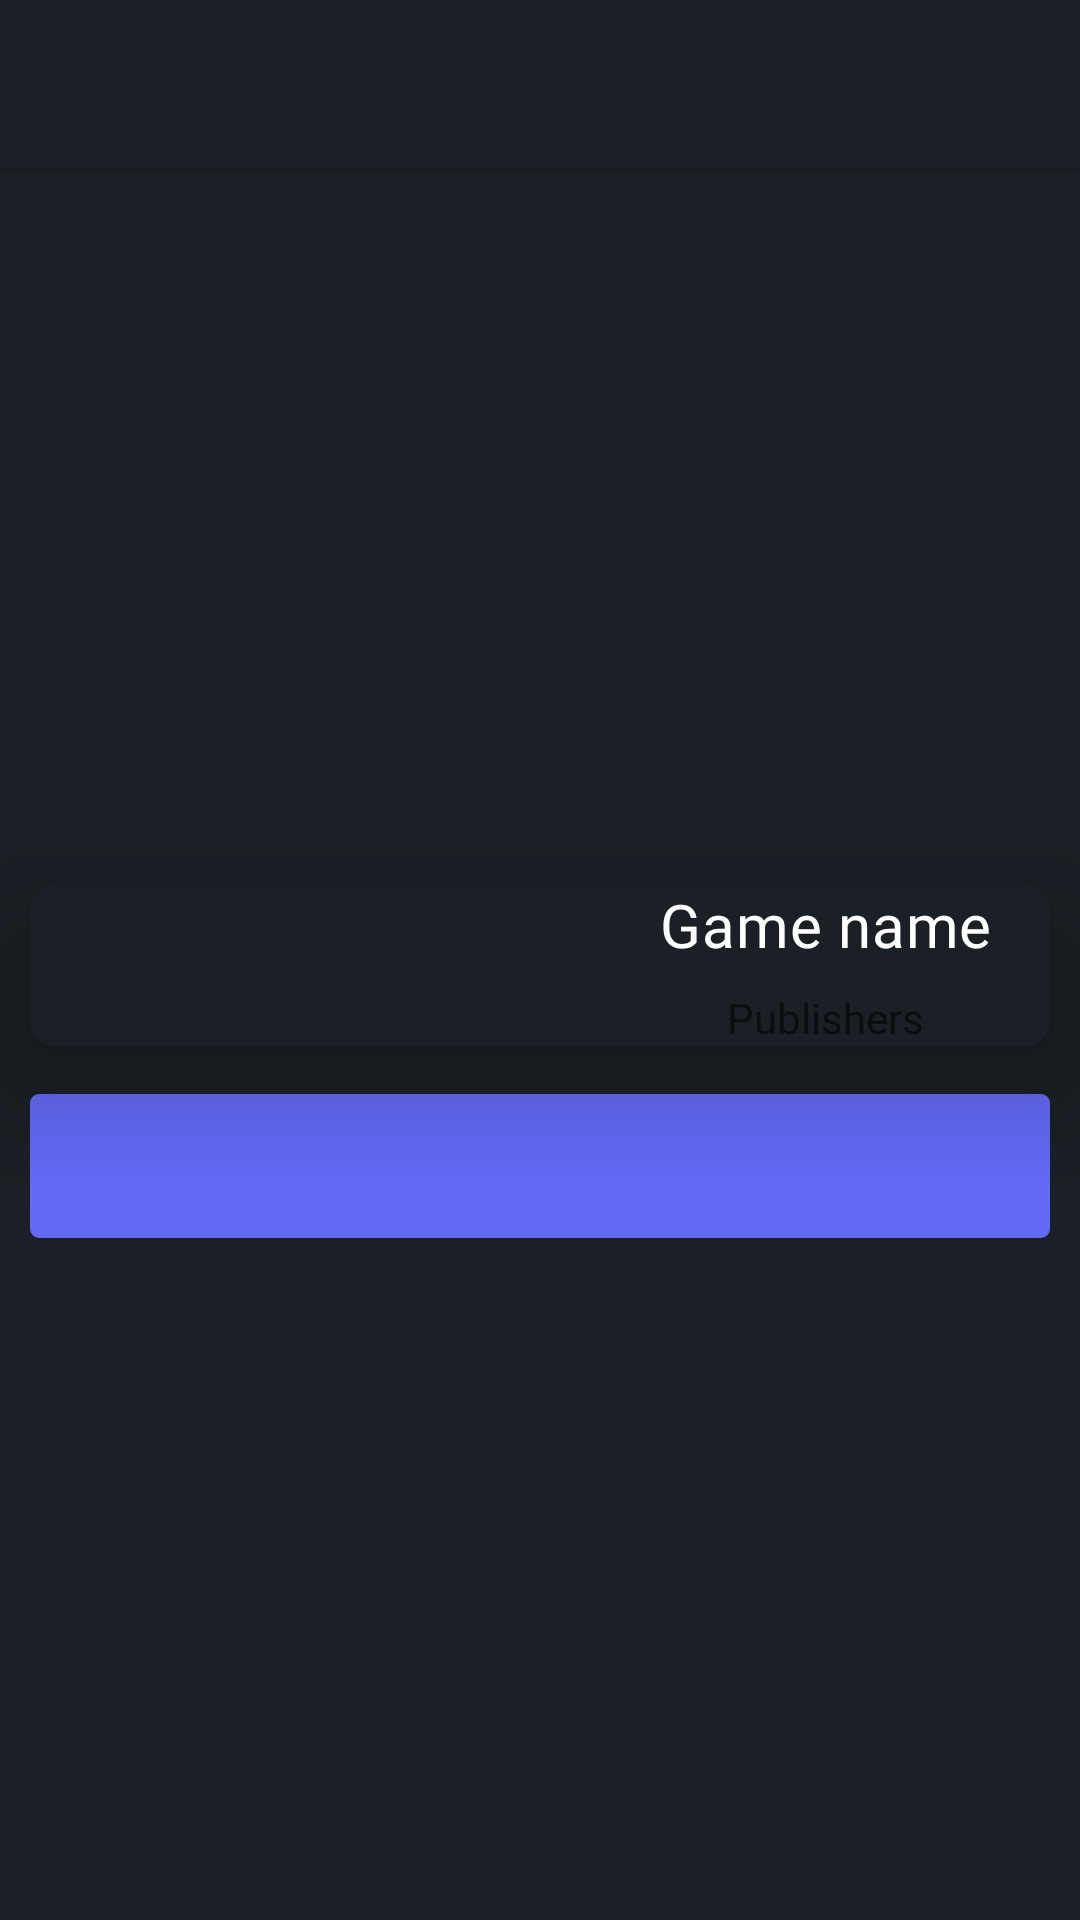

Reconstruct the res/layout file that produces this screen, plus the resources it refers to.
<!-- AndroidManifest.xml: application theme Theme.Steamfav -->
<!-- res/layout/fragment_game_details.xml -->
<?xml version="1.0" encoding="utf-8"?>
<androidx.constraintlayout.widget.ConstraintLayout xmlns:android="http://schemas.android.com/apk/res/android"
    android:layout_width="match_parent"
    android:layout_height="match_parent"
    xmlns:tools="http://schemas.android.com/tools"
    xmlns:app="http://schemas.android.com/apk/res-auto">
    <com.google.android.material.appbar.MaterialToolbar
        android:id="@+id/toolbar"
        style="@style/Widget.App.Toolbar"
        android:elevation="4dp"
        android:layout_width="0dp"
        android:layout_height="?attr/actionBarSize"
        android:background="?attr/colorPrimary"
        app:layout_constraintEnd_toEndOf="parent"
        app:layout_constraintStart_toStartOf="parent"
        app:layout_constraintTop_toTopOf="parent" />
    <com.google.android.material.progressindicator.CircularProgressIndicator
        android:id="@+id/loader"
        android:layout_width="wrap_content"
        android:layout_height="wrap_content"
        android:layout_marginTop="32dp"
        android:indeterminate="true"
        app:indicatorColor="@color/white"
        app:layout_constraintEnd_toEndOf="parent"
        app:layout_constraintBottom_toBottomOf="parent"
        app:layout_constraintStart_toStartOf="parent"
        app:layout_constraintTop_toTopOf="parent" />
    <androidx.constraintlayout.widget.Group
        android:id="@+id/group_game_details"
        app:constraint_referenced_ids="game_front_image,game_details_card,game_details_tabs,view_pager"
        android:layout_width="wrap_content"
        android:layout_height="wrap_content"/>

    <TextView
        android:id="@+id/game_details_status_information"
        android:layout_width="wrap_content"
        android:layout_height="wrap_content"
        app:layout_constraintEnd_toEndOf="parent"
        app:layout_constraintBottom_toBottomOf="parent"
        app:layout_constraintStart_toStartOf="parent"
        app:layout_constraintTop_toTopOf="parent"/>
    <ImageView
         android:id="@+id/game_front_image"
         android:layout_width="0dp"
         android:layout_height="0dp"
         app:layout_constraintTop_toBottomOf="@id/toolbar"
         app:layout_constraintStart_toStartOf="parent"
         app:layout_constraintBottom_toTopOf="@id/guideline"
         app:layout_constraintEnd_toEndOf="parent"
         tools:src="@tools:sample/avatars"

         />

    <androidx.constraintlayout.widget.Guideline
        android:id="@+id/guideline"
        android:layout_width="wrap_content"
        android:layout_height="wrap_content"
        app:layout_constraintGuide_percent="0.56"
        android:orientation="horizontal"
        />

    <include
        android:id="@+id/game_details_card"
        layout="@layout/game_detail_card"
        android:layout_width="0dp"
        android:layout_height="wrap_content"
        android:layout_marginStart="10dp"
        android:layout_marginEnd="10dp"
        app:layout_constraintBottom_toBottomOf="parent"
        app:layout_constraintEnd_toEndOf="parent"
        app:layout_constraintStart_toStartOf="parent"
        app:layout_constraintTop_toTopOf="@id/game_front_image"
        app:layout_constraintVertical_bias="0.45" />
    <com.google.android.material.tabs.TabLayout
        app:layout_constraintTop_toBottomOf="@id/game_details_card"
        style="@style/Widget.App.TabLayout"
        app:layout_constraintStart_toStartOf="parent"
        android:layout_marginTop="16dp"
        app:layout_constraintEnd_toEndOf="parent"
        android:id="@+id/game_details_tabs"
        android:layout_width="0dp"
        android:layout_marginStart="10dp"
        android:layout_marginEnd="10dp"
        android:layout_height="wrap_content">

    </com.google.android.material.tabs.TabLayout>
    <androidx.viewpager2.widget.ViewPager2
        app:layout_constraintTop_toBottomOf="@id/game_details_tabs"
        app:layout_constraintStart_toStartOf="parent"
        app:layout_constraintBottom_toBottomOf="parent"
        app:layout_constraintEnd_toEndOf="parent"
        android:id="@+id/view_pager"
        android:layout_width="match_parent"
        android:layout_height="0dp"
       />
</androidx.constraintlayout.widget.ConstraintLayout>
<!-- res/layout/game_detail_card.xml (included above) -->
<?xml version="1.0" encoding="utf-8"?>
<com.google.android.material.card.MaterialCardView xmlns:android="http://schemas.android.com/apk/res/android"
    android:layout_width="match_parent"
    android:layout_height="match_parent"
    xmlns:tools="http://schemas.android.com/tools"
    app:cardCornerRadius="8dp"
    app:cardBackgroundColor="@color/black_400"
    app:cardElevation="24dp"
    app:cardPreventCornerOverlap="true"
    xmlns:app="http://schemas.android.com/apk/res-auto">

    <androidx.constraintlayout.widget.ConstraintLayout
        android:layout_width="match_parent"
        android:layout_height="match_parent">

        <ImageView
            android:id="@+id/game_cover"
            android:layout_width="0dp"
            android:layout_margin="8dp"
            android:padding="8dp"
            android:contentDescription="@string/content_description_spotlight_game"
            android:layout_height="wrap_content"
            app:layout_constraintEnd_toEndOf="@id/guideline"
            app:layout_constraintStart_toStartOf="parent"
            app:layout_constraintTop_toTopOf="parent"
            tools:src="@tools:sample/avatars" />

        <androidx.constraintlayout.widget.Guideline
            android:id="@+id/guideline"
            android:layout_width="wrap_content"
            android:layout_height="wrap_content"
            android:orientation="vertical"
            app:layout_constraintGuide_percent="0.56"
            app:layout_constraintStart_toEndOf="@id/game_cover"
            app:layout_constraintTop_toTopOf="parent" />

        <TextView
            android:id="@+id/game_title"
            style="@style/TextAppearance.App.TitleMedium"
            android:layout_width="0dp"
            android:gravity="center"
            android:layout_height="wrap_content"
            android:layout_marginBottom="8dp"
            app:layout_constraintBottom_toTopOf="@id/game_publishers"
            app:layout_constraintEnd_toEndOf="parent"
            app:layout_constraintStart_toStartOf="@id/guideline"
            app:layout_constraintTop_toTopOf="parent"
            app:layout_constraintVertical_chainStyle="spread"
            tools:text="Game name" />

        <TextView
            android:id="@+id/game_publishers"
            style="@style/TextAppearance.App.SubtitleSmall"
            android:layout_width="0dp"
            android:layout_height="wrap_content"
            android:gravity="center"
            app:layout_constraintEnd_toEndOf="parent"
            app:layout_constraintStart_toStartOf="@id/guideline"
            app:layout_constraintTop_toBottomOf="@id/game_title"
            app:layout_constraintBottom_toBottomOf="@id/game_cover"
            tools:text="Publishers" />
    </androidx.constraintlayout.widget.ConstraintLayout>
</com.google.android.material.card.MaterialCardView>
<!-- resources referenced by this layout -->
<resources>
  <color name="black_400">#1A2025</color>
  <color name="white">#FFFFFFFF</color>
  <string name="content_description_spotlight_game">game cover</string>
  <style name="TextAppearance.App.TitleMedium" parent="TextAppearance.MaterialComponents.Headline6">
          <item name="android:textColor">@color/white</item>
          <item name="fontFamily">@font/google_sans_bold</item>
          <item name="android:fontFamily">@font/google_sans_bold</item>
      </style>
  <style name="Widget.App.Toolbar" parent="Widget.MaterialComponents.Toolbar">
          <item name="materialThemeOverlay">@style/ThemeOverlay.App.Toolbar</item>
          <item name="titleTextAppearance">@style/TextAppearance.App.TitleLarge</item>
          <item name="subtitleTextAppearance">@style/TextAppearance.App.TitleMedium</item>
      </style>
  <!-- drawable tabs_selector (drawable) -->
  <?xml version="1.0" encoding="utf-8"?>
  <selector xmlns:android="http://schemas.android.com/apk/res/android">
      <item android:drawable="@drawable/tab_selected" android:state_selected="true" />
      <item android:drawable="@drawable/tab_unselected"/>
  </selector>
  <!-- drawable tab_bg (drawable) -->
  <?xml version="1.0" encoding="utf-8"?>
  <shape xmlns:android="http://schemas.android.com/apk/res/android"
      android:shape="rectangle">
      <corners android:radius="2dp" />
      <solid android:color="@color/purple_300" />
      <stroke
          android:width="2dp"
          android:color="@color/purple_300" />
  </shape>
  <style name="ThemeOverlay.App.Toolbar" parent="">
          <item name="android:tint">@color/white</item>
      </style>
  <style name="TextAppearance.App.TitleLarge" parent="TextAppearance.MaterialComponents.Headline5">
          <item name="fontFamily">@font/google_sans_bold</item>
  
          <item name="android:fontFamily">@font/google_sans_bold</item>
          <item name="android:textColor">@color/white</item>
      </style>
  <color name="black_300">#1E262C</color>
  <color name="purple_300">#636AF6</color>
  <style name="Widget.App.TextInputLayout" parent="Widget.MaterialComponents.TextInputLayout.FilledBox.Dense">
          <item name="materialThemeOverlay">@style/ThemeOverlay.App.TextInputLayout</item>
          <item name="android:textColorHint">?attr/colorOnPrimary</item>
      </style>
  <!-- drawable tab_selected (drawable) -->
  <?xml version="1.0" encoding="utf-8"?>
  <shape xmlns:android="http://schemas.android.com/apk/res/android"
      android:shape="rectangle">
      <corners
          android:radius="2dp"/>
      <solid android:color="@color/purple_300" />
  </shape>
  <!-- drawable tab_unselected (drawable) -->
  <?xml version="1.0" encoding="utf-8"?>
  <shape xmlns:android="http://schemas.android.com/apk/res/android"
      android:shape="rectangle">
      <corners android:radius="2dp" />
      <solid android:color="@color/black_400" />
      <stroke
          android:width="2dp"
          android:color="@color/purple_300" />
  </shape>
  <style name="ThemeOverlay.App.TextInputLayout" parent="">
          <item name="android:background">@color/black_300</item>
          <item name="fontFamily">@font/proxima_font_family</item>
          <item name="android:fontFamily">@font/proxima_nova</item>
      </style>
  <style name="ThemeOverlay.App.Button" parent="">
          <item name="android:backgroundTint">?attr/colorAccent</item>
          <item name="colorOnPrimary">@color/white</item>
      </style>
  <style name="TextAppearance.App.Button" parent="TextAppearance.MaterialComponents.Button">
          <item name="fontFamily">@font/proxima_nova</item>
          <item name="android:fontFamily">@font/proxima_nova</item>
          <item name="android:textColor">@color/white</item>
  
      </style>
  <style name="ShapeAppearance.App.Button" parent="ShapeAppearance.MaterialComponents.SmallComponent">
          <item name="cornerFamily">rounded</item>
          <item name="cornerSize">4dp</item>
      </style>
  <string name="search_hint">Search for a game…</string>
</resources>
